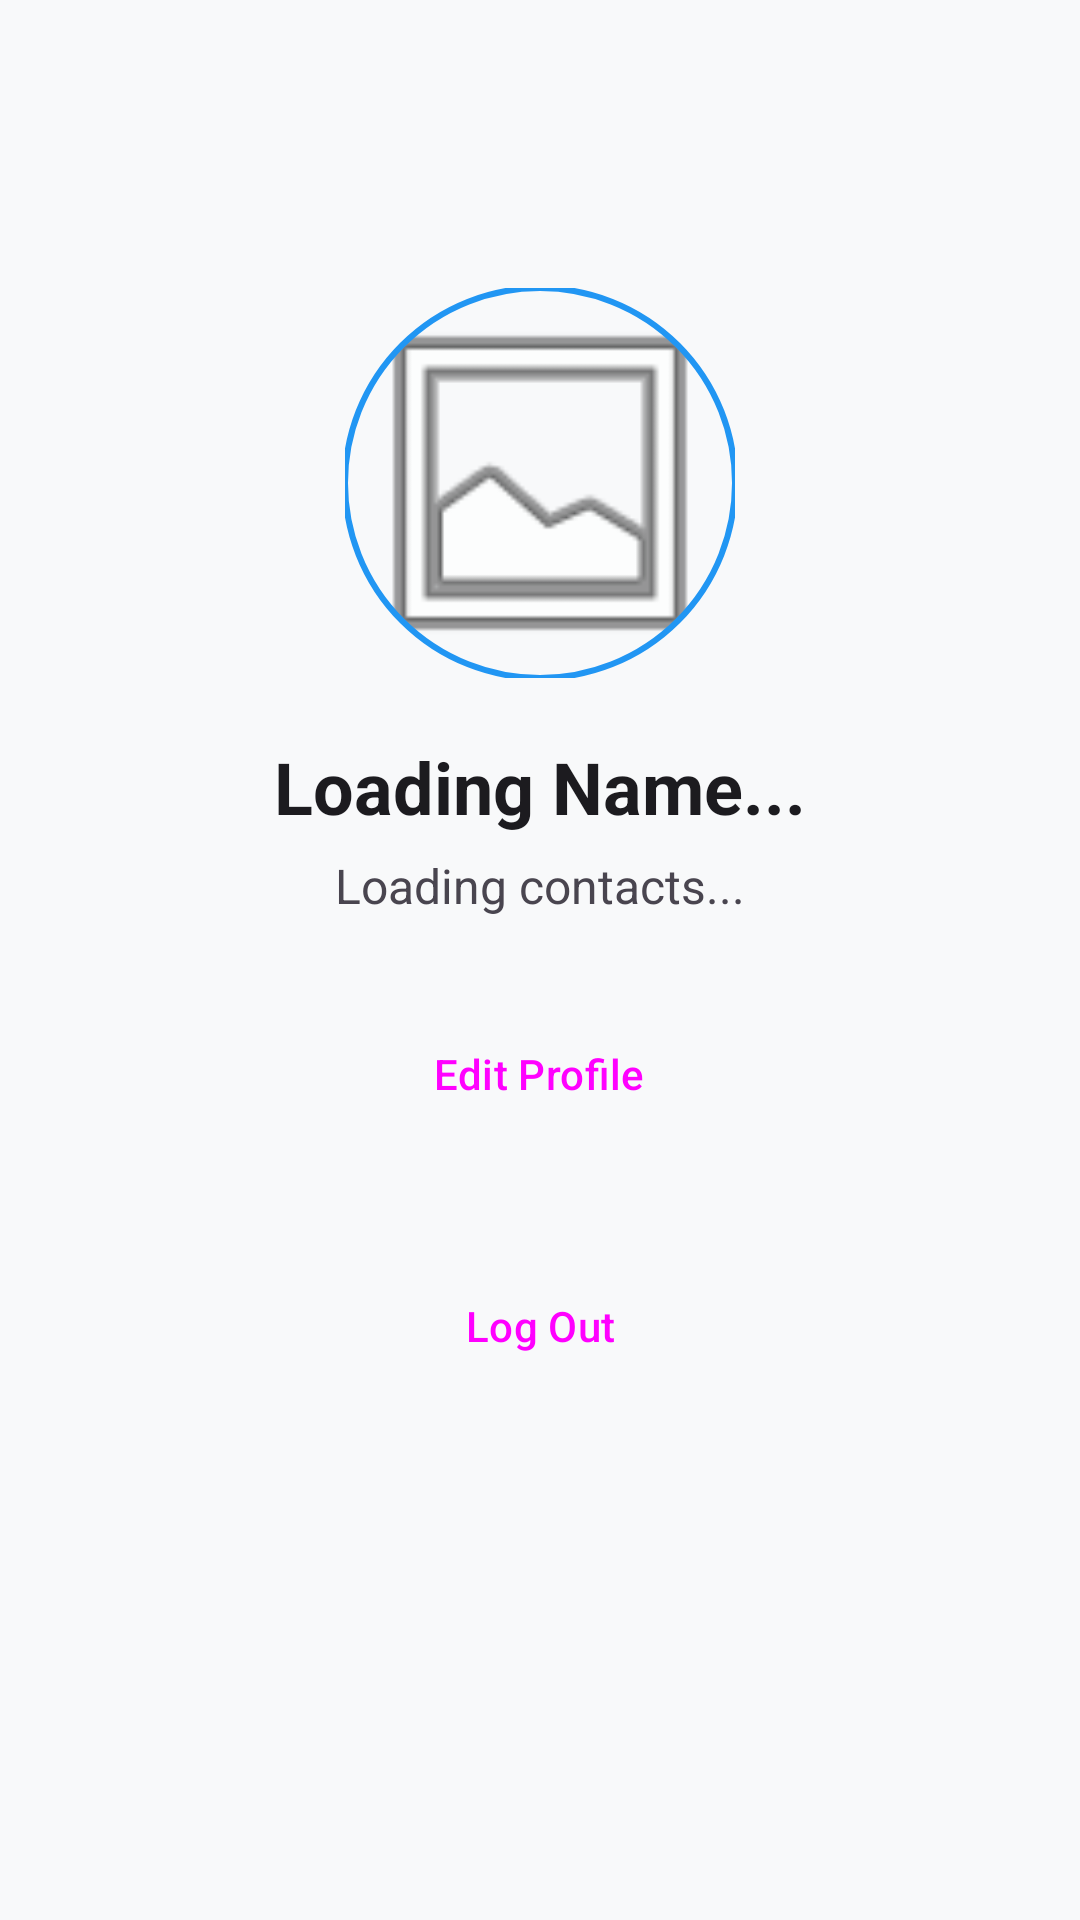

Write the Android layout XML for this screen, with the resource values it uses.
<!-- AndroidManifest.xml: application theme Theme.Back2You -->
<!-- res/layout/fragment_profile.xml -->
<?xml version="1.0" encoding="utf-8"?>
<ScrollView xmlns:android="http://schemas.android.com/apk/res/android"
    xmlns:app="http://schemas.android.com/apk/res-auto"
    android:layout_width="match_parent"
    android:layout_height="match_parent"
    android:fillViewport="true"
    android:background="?android:attr/windowBackground">

    <LinearLayout
        android:layout_width="match_parent"
        android:layout_height="wrap_content"
        android:orientation="vertical"
        android:gravity="center_horizontal"
        android:padding="24dp">

        
        <ImageButton
            android:id="@+id/btnDayNight"
            android:layout_width="48dp"
            android:layout_height="48dp"
            android:layout_gravity="end"
            android:background="?attr/selectableItemBackgroundBorderless"
            android:src="@drawable/ic_day"
            android:contentDescription="Toggle Theme"
            app:tint="?attr/colorOnSurface" />

        
        <com.google.android.material.imageview.ShapeableImageView
            android:id="@+id/ivProfilePic"
            android:layout_width="130dp"
            android:layout_height="130dp"
            android:layout_marginTop="24dp"
            android:scaleType="centerCrop"
            android:src="@android:drawable/ic_menu_gallery"
            app:shapeAppearanceOverlay="@style/ShapeAppearance.Material3.Corner.Full"
            app:strokeColor="?attr/colorPrimary"
            app:strokeWidth="2dp" />

        
        <TextView
            android:id="@+id/tvName"
            android:layout_width="wrap_content"
            android:layout_height="wrap_content"
            android:layout_marginTop="20dp"
            android:text="Loading Name..."
            android:textSize="24sp"
            android:textStyle="bold"
            android:textColor="?attr/colorOnSurface" />

        
        <TextView
            android:id="@+id/tvContacts"
            android:layout_width="wrap_content"
            android:layout_height="wrap_content"
            android:layout_marginTop="6dp"
            android:text="Loading contacts..."
            android:textSize="16sp"
            android:textColor="?attr/colorOnSurfaceVariant" />

        
        <LinearLayout
            android:id="@+id/layoutContactList"
            android:layout_width="match_parent"
            android:layout_height="wrap_content"
            android:layout_marginTop="12dp"
            android:orientation="vertical"
            android:gravity="start" />

        
        <Button
            android:id="@+id/btnEdit"
            style="@style/Widget.Material3.Button.OutlinedButton"
            android:layout_width="wrap_content"
            android:layout_height="wrap_content"
            android:layout_marginTop="16dp"
            android:text="Edit Profile" />

        
        <Button
            android:id="@+id/btnLogout"
            style="@style/Widget.Material3.Button.TonalButton"
            android:layout_width="match_parent"
            android:layout_height="56dp"
            android:layout_marginTop="32dp"
            android:text="Log Out"
            app:icon="@android:drawable/ic_lock_power_off"
            app:iconGravity="textStart" />

    </LinearLayout>

</ScrollView>
<!-- resources referenced by this layout -->
<resources>
  <style name="Theme.Back2You" parent="Base.Theme.Back2You" />
  <style name="Base.Theme.Back2You" parent="Theme.Material3.DayNight.NoActionBar">
          <item name="colorPrimary">#2196F3</item>
  
          <item name="android:windowBackground">#F8F9FA</item> <item name="colorSurface">#FFFFFF</item> <item name="colorOnSurface">#1C1B1F</item> </style>
</resources>
